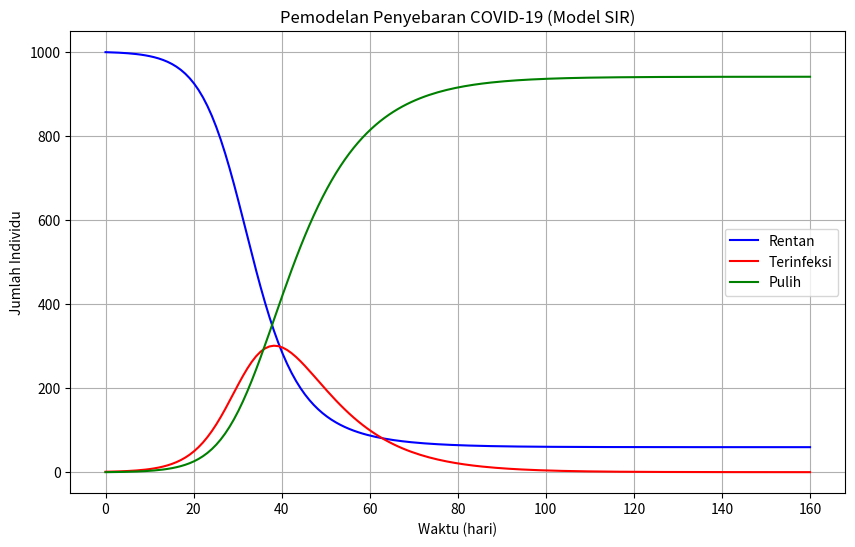

Reproduce this figure in Python.
import numpy as np
import matplotlib.pyplot as plt
from scipy.integrate import odeint

# Parameter Model
N = 1000           # Total populasi
I0 = 1             # Kasus infeksi awal
R0 = 0             # Kasus pulih awal
S0 = N - I0 - R0   # Individu yang rentan
beta = 0.3         # Laju transmisi infeksi (contoh)
gamma = 0.1        # Laju pemulihan (contoh)
days = 160         # Durasi hari

# Model SIR
def sir_model(y, t, N, beta, gamma):
    S, I, R = y
    dSdt = -beta * S * I / N
    dIdt = beta * S * I / N - gamma * I
    dRdt = gamma * I
    return dSdt, dIdt, dRdt

# Kondisi Awal
y0 = S0, I0, R0

# Rentang Waktu
t = np.linspace(0, days, days)

# Solusi ODE
result = odeint(sir_model, y0, t, args=(N, beta, gamma))
S, I, R = result.T

# Plot Hasil
plt.figure(figsize=(10,6))
plt.plot(t, S, 'b', label='Rentan')
plt.plot(t, I, 'r', label='Terinfeksi')
plt.plot(t, R, 'g', label='Pulih')
plt.xlabel('Waktu (hari)')
plt.ylabel('Jumlah Individu')
plt.legend()
plt.title("Pemodelan Penyebaran COVID-19 (Model SIR)")
plt.grid(True)
plt.show()
 